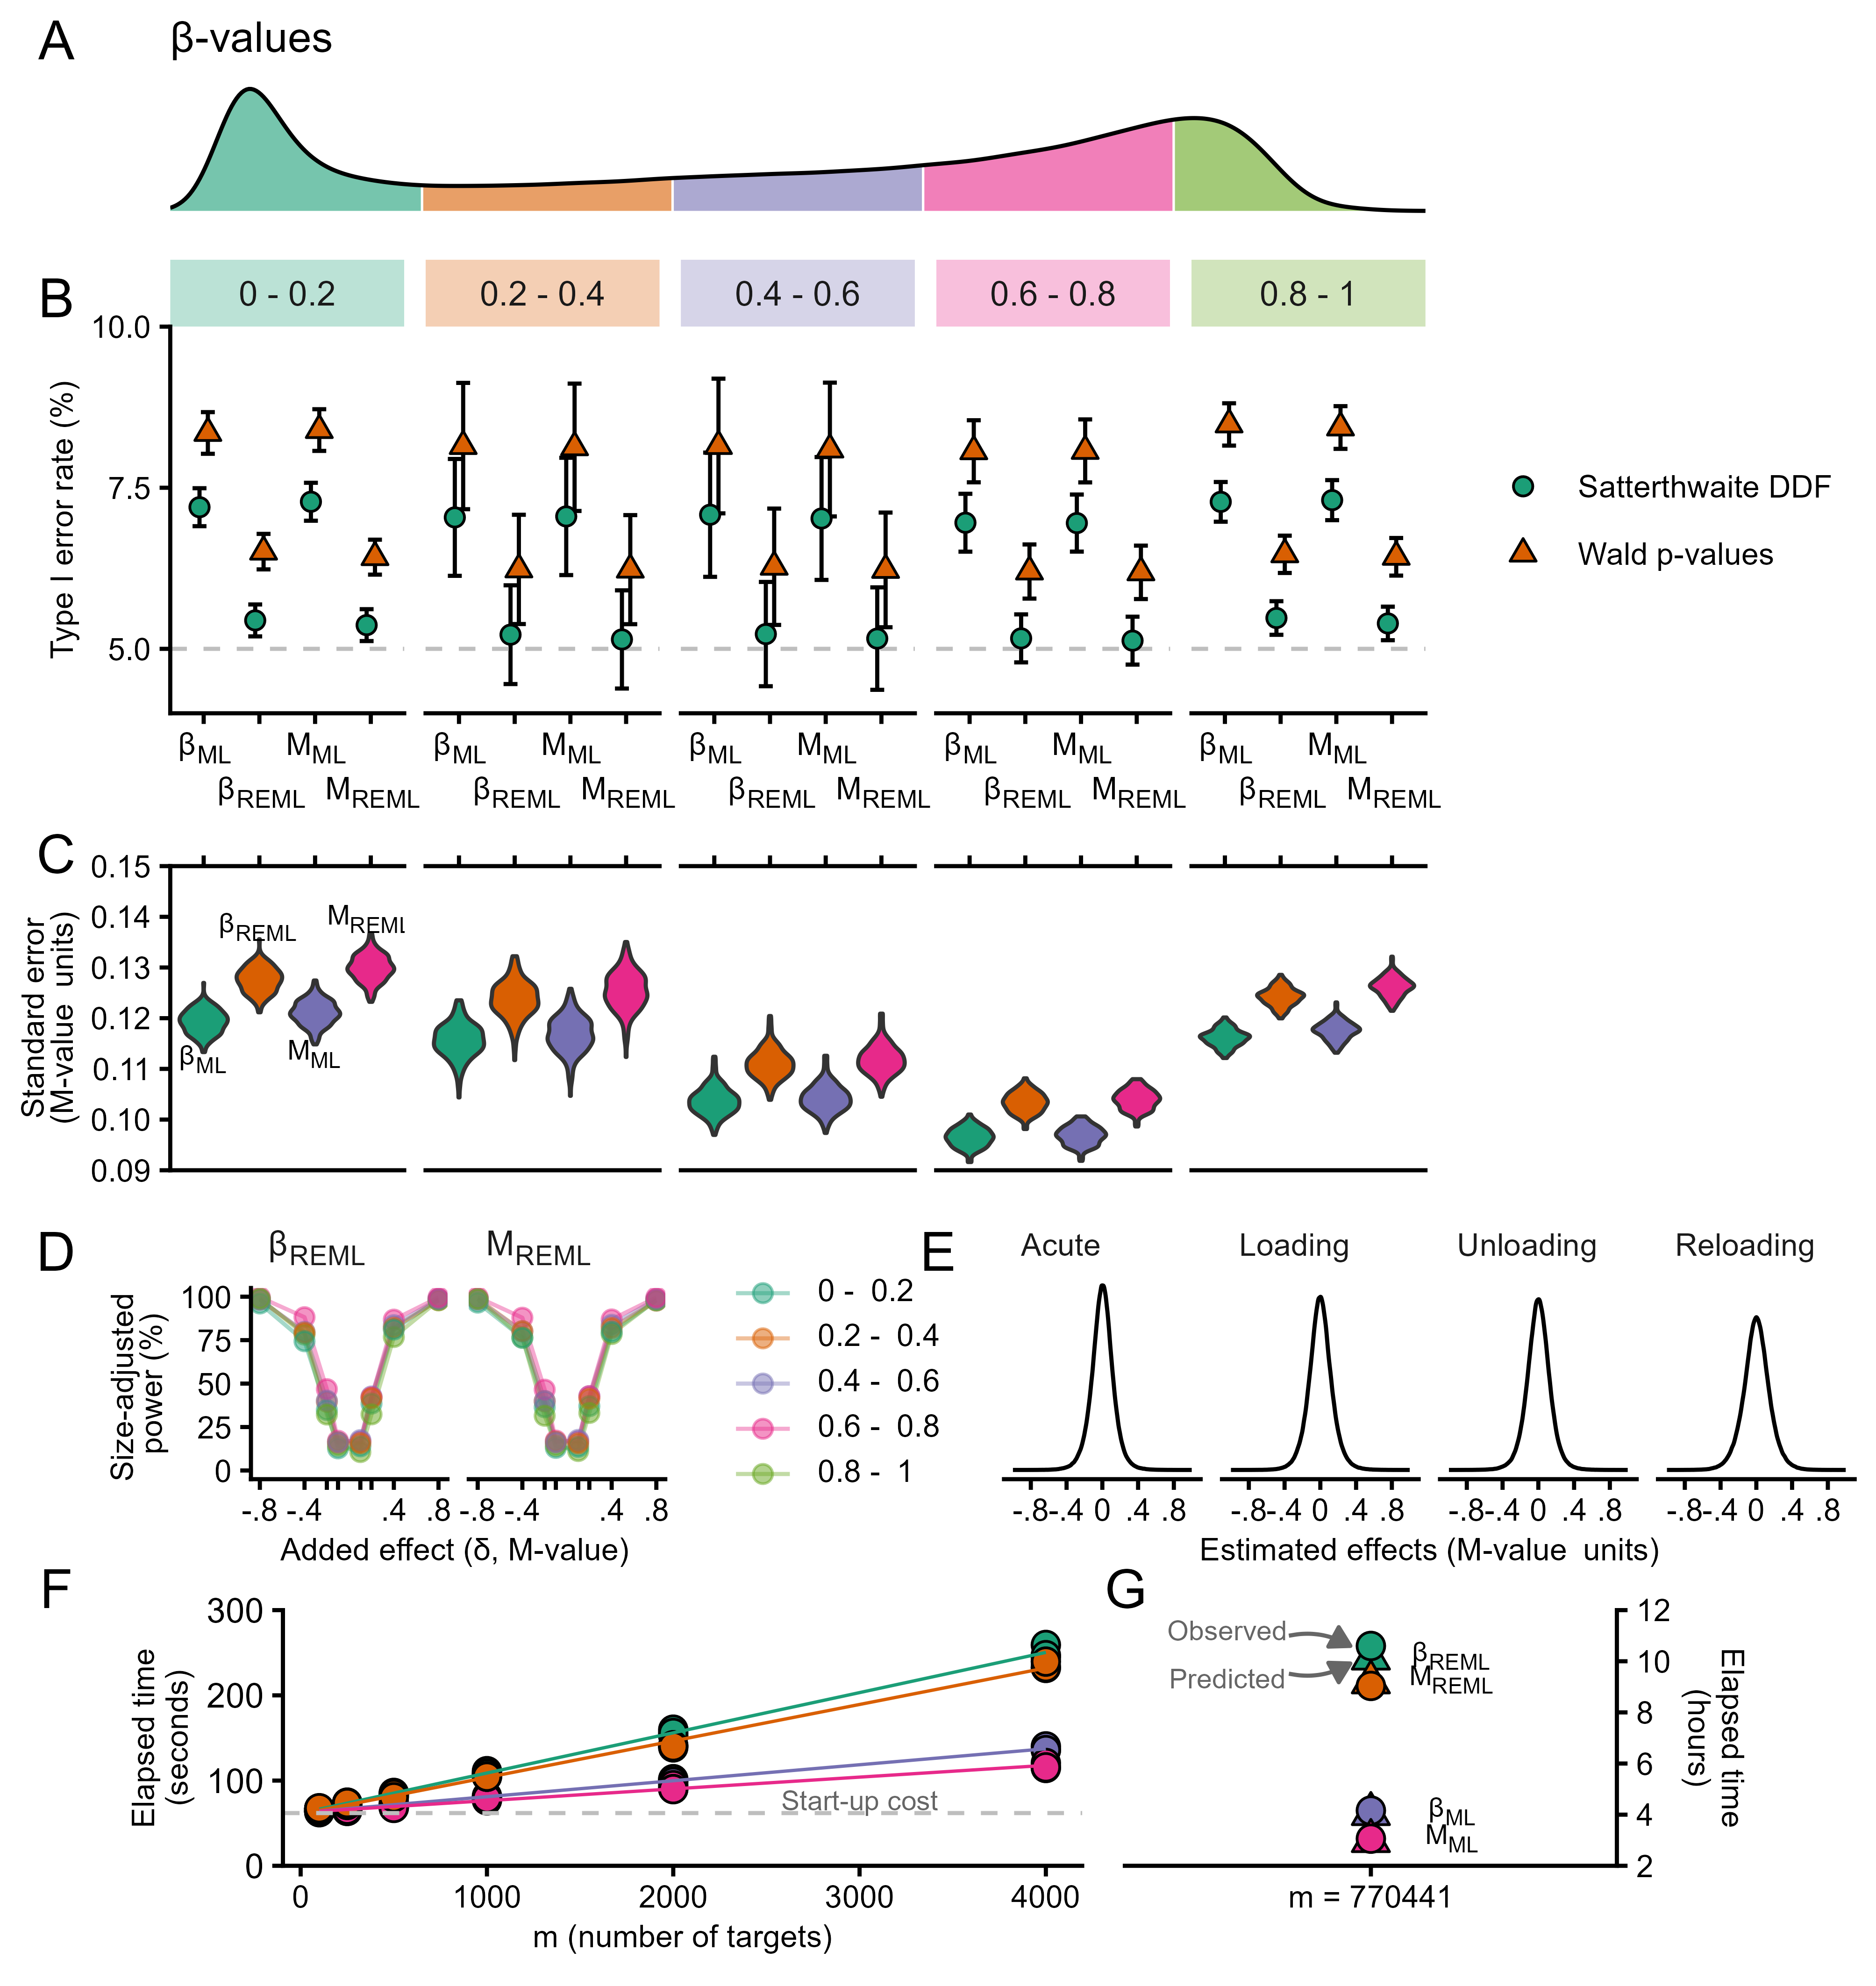

R code for this plot:
# Methylation experiment analysis #############################################
#
#
# 00. Loading package and dependencies
# 01. Beta categories used for the permutation test
# 02. Type I error rates per beta-category and p-valu distributions
# 02.B Upper panel
# 03. Standard errors per category and inferential procedure
# 04. Power (only in the REML-Satterthwaite procedure)
# 05. Results from full run
# 06. Timing experiment
# 07. Combine full figure
##############################################################################

# 00. Loading package and dependencies #######################################

library(dplyr)
library(tidyr)
library(ggplot2)
library(stringr)
library(maxprobes) # For filtering cross-reactive probes
library(seqwrap)


# Load color scale
source(here::here("analysis/figures/figure-opts.R"))


# Label functions

# Labels shared by the table and the figures below, matching those used for
# the type I error rate.
lab_model <- function(x) {
  dplyr::recode(
    as.character(x),
    beta = "&beta;<sub>ML</sub>",
    beta_reml = "&beta;<sub>REML</sub>",
    m = "M<sub>ML</sub>",
    m_reml = "M<sub>REML</sub>"
  )
}

lab_type <- function(x) {
  factor(
    dplyr::recode(
      as.character(x),
      p_wald = "Wald p-values",
      p_satt = "Satterthwaite DDF",
      LRT = "Omnibus LRT"
    ),
    levels = c("Wald p-values", "Satterthwaite DDF", "Omnibus LRT")
  )
}

lab_betacat <- function(x) {
  factor(
    dplyr::case_when(
      x == "xlow" ~ "0 - 0.2",
      x == "low" ~ "0.2 - 0.4",
      x == "mid" ~ "0.4 - 0.6",
      x == "high" ~ "0.6 - 0.8",
      x == "xhigh" ~ "0.8 - 1"
    ),
    levels = c("0 - 0.2", "0.2 - 0.4", "0.4 - 0.6", "0.6 - 0.8", "0.8 - 1")
  )
}


axis_title_size <- 8
axis_text_size <- 8


# 01. Beta categories used for the permutation test  #########################

# list files in permutation results folder
# Versioned to match the script: permutation/ holds the earlier two-arm run
# (beta, m) with the old evaluation column names, permutation_v2/ the
# four-arm run (beta, beta_reml, m, m_reml_satt).
out_dir <- here::here("analysis/data/derived_data/permutation_v4")
perm_files <- list.files(
  out_dir,
  pattern = "^perm_\\d+\\.RDS$",
  full.names = TRUE
)

if (length(perm_files) == 0)
  source(
    here::here("analysis/R/methylation-error-permutation.R")
  )

n_perm <- length(perm_files)


### Reading the results back
spike_time <- "3_loading"

perm_files <- list.files(
  out_dir,
  pattern = "^perm_\\d+\\.RDS$",
  full.names = TRUE
)
perm <- lapply(perm_files, readRDS)

perm_summaries <- dplyr::bind_rows(lapply(perm, `[[`, "summaries"))
perm_designs <- dplyr::bind_rows(lapply(perm, `[[`, "design"))
perm_evals <- dplyr::bind_rows(lapply(perm, `[[`, "evaluations"))


# Which coefficients with the simulated effect.
#
# The added effect shifts only the samples labelled `spike_time` under the
# permuted labels. `spike_time` is set to 3_loading and
# 1_baseline is the reference level.

# alt_terms also accepts and omnibus test (not used here)
# Instead, the omnibus test is saved per target in the eval slot.
alt_terms <- c(paste0("time_permute", spike_time))

# Attach the per-iteration effects (delta, sign, stratum) to every test.
# is_alt is ground truth for a (site, term) pair, not for a site.
perm_dat <- perm_summaries |>
  dplyr::inner_join(perm_designs, by = c("iter", "target" = "id")) |>
  # Carry the per-fit convergence code across from the evaluation slot so
  # that failed fits can be dropped from the Wald error rates too. This
  # matters because the arms can fail at different rates, which would
  # quietly change which sites each arm is scored on.
  dplyr::inner_join(
    perm_evals |>
      dplyr::select(iter, target, model, convergence),
    by = c("iter", "target", "model")
  ) |>
  # delta is signed, so the test must be != 0 -- `delta > 0` would classify
  # every downward-spiked site as a null and contaminate the reference.
  dplyr::mutate(is_alt = delta != 0 & term %in% alt_terms)

stopifnot(any(perm_dat$is_alt))


# This figure extracts the &beta; values and shows the strata
# used in  the permutation study.

# Extract the beta values  ##############

# Reloading gset to make code chunk independent of above
gset <- readRDS(
  here::here("analysis/data/derived_data/seaborne-gset-quantile.RDS")
)

# Beta derived from M, not getBeta(offset = 100): the GenomicRatioSet holds no
# intensities and would ignore the offset silently. M is materialised once --
# it is a 10^2 MB matrix.
Mmat <- minfi::getM(gset)
B <- 2^Mmat / (1 + 2^Mmat)
rm(Mmat)

# Pre-compute densities and save in data frame
d <- density(rowMeans(B), from = 0, to = 1)
dd <- data.frame(x = d$x, y = d$y)


# Clwean up
rm(gset)
rm(B)
gc()


fig1 <- dd |>
  ggplot(aes(x, y)) +

  # Fill areas under
  geom_area(data = subset(dd, x <= 0.2), fill = colors[1], alpha = .6) +
  geom_area(
    data = subset(dd, x >= 0.2 & x <= 0.4),
    fill = colors[2],
    alpha = .6
  ) +
  geom_area(
    data = subset(dd, x >= 0.4 & x <= 0.6),
    fill = colors[3],
    alpha = .6
  ) +
  geom_area(
    data = subset(dd, x >= 0.6 & x <= 0.8),
    fill = colors[4],
    alpha = .6
  ) +
  geom_area(
    data = subset(dd, x >= 0.8 & x <= 1),
    fill = colors[5],
    alpha = .6
  ) +

  geom_line() +

  theme_classic() +
  theme(
    axis.text = element_text(size = axis_text_size),
    axis.title.y = element_blank(),
    axis.ticks.y = element_blank(),
    axis.line.y = element_blank(),
    axis.text.y = element_blank(),
    plot.subtitle = ggtext::element_markdown(),
    axis.title.x = element_blank(),
    axis.line.x = element_blank(),
    axis.ticks.x = element_blank(),
    axis.text.x = element_blank(),
    strip.background = element_rect(fill = colors)
  ) +
  scale_color_manual(values = colors) +
  scale_x_continuous(
    breaks = seq(from = 0, to = 1, by = 0.2),
    expand = c(0, 0)
  ) +
  labs(subtitle = "&beta;-values")


# 02. Type I error rates per beta-category and p-valu distributions ###########

# First we extract null targets among the wald-style parameters

null_dat <- perm_dat |>
  # Keep null effects in non affected sites
  filter(!(delta != 0 & term == "time_permute3_loading")) |>
  # filter NA in p-values
  filter(!is.na(p_satt))

# Alternative, keep only all nulls
# filter(delta == 0)

# The LR-test was removed in the latest permutation runs
# to simplify presentation. LR-test are not recommended for small sample
# glmm (see Bolker 2009).

# Collect LRT test statistics
# lrt_null <- perm_evals |>
#   filter(convergence == 0) |>
#   dplyr::inner_join(perm_designs, by = c("iter", "target" = "id")) |>
#   filter(delta == 0) |>
#
#   # fail safe if mssing p-vals from larger
#   # simulation
#   filter(!is.na(pval)) |>
#   mutate(
#     Estimator = "ML",
#     Model = if_else(model == "beta", "&beta;<sub>ML</sub>", "M<sub>ML</sub>"),
#     Type = "LRT"
#   ) |>
#   dplyr::select(Model, Type, Estimator, pval)

# Histogram alternative to the p-value distribution

fig2 <- null_dat |>
  filter(iter %in% 1:20) |>
  filter(convergence == 0) |>
  dplyr::select(model, iter, betacat, delta, target, term, p_wald, p_satt) |>
  pivot_longer(cols = p_wald:p_satt, names_to = "type", values_to = "pval") |>
  mutate(
    Estimator = if_else(grepl("_reml", model), "REML", "ML"),
    model = gsub("_reml", "", model),
    Model = if_else(model == "beta", "&beta;", "M"),
    Model = paste0(Model, "<sub>", Estimator, "</sub>"),
    Type = if_else(type == "p_satt", "Satterthwaite DDF", "Wald p-values"),
  ) |>
  filter(!is.na(pval)) |>
  dplyr::select(Model, Type, Estimator, pval) |>

  mutate(
    Type = factor(Type, levels = c("Wald p-values", "Satterthwaite DDF"))
  ) |>

  ggplot(aes(pval)) +
  geom_histogram(aes(y = after_stat(density)), boundary = 0) +

  scale_x_continuous(
    limits = c(0, 1),
    breaks = c(0, 0.5, 1),
    expand = c(0, 0)
  ) +

  facet_wrap(Model ~ Type, ncol = 5) +
  theme_classic() +

  labs(x = "*p*-value", y = "Density") +

  theme(
    axis.text = element_text(size = axis_text_size),
    strip.text = ggtext::element_markdown(
      hjust = 0,
      margin = margin(t = 1, b = 1, unit = "pt")
    ),
    axis.text.x = element_text(hjust = c(0, 0.5, 1)),
    strip.background = element_blank(),
    axis.text.y = element_blank(),
    axis.title.y = element_blank(),
    axis.ticks.y = element_blank(),
    axis.line.y = element_blank(),
    axis.title.x = ggtext::element_markdown(size = axis_text_size)
  )


# Extraction of error rates are aggregated over several steps

s1 <- null_dat |>
  filter(convergence == 0) |>
  dplyr::select(model, iter, betacat, delta, target, term, p_wald, p_satt) |>
  pivot_longer(cols = p_wald:p_satt, names_to = "type", values_to = "pval") |>

  filter(!is.na(pval)) |>

  dplyr::summarise(
    .by = c(model, betacat, iter, term, type),
    n = dplyr::n(),
    sig = sum(pval < 0.05),
    error = sig / n
  )


# Collapse strata and terms within an iteration: the permutation is the
# resampling unit, so one error rate per iteration per model.
s1_iter <- s1 |>
  dplyr::summarise(.by = c(model, iter, type), error = mean(error))

model_error_type1 <- s1_iter |>
  dplyr::summarise(
    .by = c(model, type),
    m.error = mean(error),
    s.error = stats::sd(error),
    n_iter = dplyr::n(),
    mcse = s.error / sqrt(n_iter)
  ) |>
  dplyr::mutate(lo = m.error - 2.576 * mcse, hi = m.error + 2.576 * mcse)

t1e <- s1_iter |>
  dplyr::summarise(
    .by = c(model, type),
    m.error = mean(error),
    s.error = stats::sd(error),
    n_iter = dplyr::n(),
    mcse = s.error / sqrt(n_iter)
  )


model_error_type1_betacat <- s1 |>
  dplyr::summarise(.by = c(model, iter, type, betacat), error = mean(error)) |>
  dplyr::summarise(
    .by = c(model, betacat, type),
    m.error = mean(error),
    s.error = stats::sd(error),
    n_iter = dplyr::n(),
    mcse = s.error / sqrt(n_iter)
  ) |>
  dplyr::mutate(lo = m.error - 2.576 * mcse, hi = m.error + 2.576 * mcse)


# Only colour strips in x-direction
strip <- ggh4x::strip_themed(
  background_x = lapply(
    colors,
    \(x) element_rect(fill = scales::alpha(x, 0.3), colour = NA)
  )
)

fig3 <- model_error_type1_betacat |>

  mutate(
    betacat = case_when(
      betacat == "xlow" ~ "0 - 0.2",
      betacat == "low" ~ "0.2 - 0.4",
      betacat == "mid" ~ "0.4 - 0.6",
      betacat == "high" ~ "0.6 - 0.8",
      betacat == "xhigh" ~ "0.8 - 1"
    ),
    model = dplyr::recode(
      model,
      beta = "&beta;<sub>ML</sub>",
      beta_reml = "&beta;<sub>REML</sub>",
      m = "M<sub>ML</sub>",
      m_reml = "M<sub>REML</sub>"
    ),
    type = dplyr::recode(
      type,
      p_wald = "Wald p-values",
      p_satt = "Satterthwaite DDF"
    )
  ) |>

  ggplot(aes(model, 100 * m.error, shape = type, fill = type)) +

  geom_errorbar(
    aes(ymin = 100 * lo, ymax = 100 * hi),
    width = 0.5,
    position = position_dodge(width = 0.3)
  ) +
  geom_hline(yintercept = 5, lty = 2, color = "gray") +

  geom_point(size = 2, position = position_dodge(width = 0.3)) +
  ggh4x::facet_wrap2(~betacat, ncol = 5, strip = strip) +
  theme_classic() +
  theme(
    axis.text = element_text(size = axis_text_size),
    axis.text.x = ggtext::element_markdown(size = axis_text_size),
    legend.position = "right",
    legend.position.inside = c(0.75, 0.15),
    legend.background = element_rect(),
    legend.text = element_text(size = 8),
    legend.direction = "vertical",
    legend.title = element_blank(),
    axis.title.x = element_blank(),
    axis.title.y = element_text(size = axis_title_size)
  ) +

  scale_shape_manual(values = c(21, 24, 23)) +
  scale_fill_manual(values = colors) +
  scale_y_continuous(
    breaks = c(2.5, 5, 7.5, 10),
    limits = c(4, 10),
    expand = c(0, 0)
  ) +
  scale_x_discrete(guide = guide_axis(n.dodge = 2)) +
  labs(y = "Type I error rate (%)")


# 03. Standard errors per category and inferential procedure ##################

se_dat <- perm_dat |>
  dplyr::filter(convergence == 0, term %in% alt_terms, delta == 0) |>
  dplyr::mutate(
    divisor = dplyr::if_else(grepl("^beta", model), log(2), 1),
    se_M = std.error / divisor,
    # Satterthwaite can return a degenerate denominator degrees of
    # freedom on a fit whose participant variance sits on the zero
    # boundary (@fig-re-sd-failedsatterthwaite). The inner replacement
    # keeps qt() off those values rather than letting it warn.
    ddf_ok = !is.na(ddf) & ddf > 0,
    # The multiplier that each test applies to the standard error.
    p_wald = stats::qnorm(0.975),
    p_satt = dplyr::if_else(
      ddf_ok,
      stats::qt(0.975, dplyr::if_else(ddf_ok, ddf, 1)),
      NA_real_
    )
  ) |>
  dplyr::select(model, iter, target, betacat, se_M, ddf, p_wald, p_satt) |>
  tidyr::pivot_longer(
    cols = c(p_wald, p_satt),
    names_to = "type",
    values_to = "crit"
  ) |>
  dplyr::mutate(
    type = factor(type, levels = c("p_wald", "p_satt")),
    # The half-width of the rejection region in M units.
    halfwidth = crit * se_M
  )

# The permutation is the resampling unit, as it is everywhere else: a site
# level summary is formed within an iteration first and the iterations are
# then averaged. The within-iteration summary is a median because the
# standard error of the beta arm is right skewed in the extreme strata, where
# a few sites with near-boundary fitted means dominate a mean.
se_stratum <- se_dat |>
  dplyr::filter(type == "p_wald") |>
  dplyr::summarise(
    .by = c(model, betacat, iter),
    med_se = stats::median(se_M, na.rm = TRUE)
  )


# Annotation
se_annotation <- se_stratum |>
  dplyr::mutate(model = lab_model(model), betacat = lab_betacat(betacat)) |>
  filter(iter == 1, betacat == "0 - 0.2") |>
  mutate(med_se = if_else(grepl("REML", model), med_se + 0.013, med_se - 0.005))


fig4 <- se_stratum |>
  dplyr::mutate(model = lab_model(model), betacat = lab_betacat(betacat)) |>

  ggplot(aes(model, med_se, fill = model)) +

  geom_violin() +

  # geom_point(
  #   size = 1.5,
  #   shape = 21,
  #   fill = "white",
  #   position = position_jitter(width = 0.2)
  # ) +
  ggh4x::facet_wrap2(~betacat, ncol = 5, strip = strip) +
  theme_classic() +
  theme(
    axis.text = element_text(size = axis_text_size),
    axis.title.x = ggtext::element_markdown(),
    legend.position = "none",
    strip.text = element_blank(),

    axis.text.x = element_blank(),
    axis.title.y = ggtext::element_markdown(size = axis_title_size),
    axis.ticks.x.bottom = element_blank()
  ) +

  ggtext::geom_richtext(
    data = se_annotation,
    aes(model, med_se, label = model),
    fill = NA,
    label.color = NA, # remove background and outline
    label.padding = grid::unit(rep(0, 4), "pt"), # remove padding
    size = 2.5
  ) +

  scale_fill_manual(values = colors) +
  scale_y_continuous(limits = c(0.09, 0.15), expand = 0) +

  scale_x_discrete(sec.axis = dup_axis()) +
  labs(x = NULL, y = "Standard error<br>(M-value units)")


# 04. Power (only in the REML-Satterthwaite procedure) ########################

# The nominal level.
alpha <- 0.05

# Monte Carlo critical value.
#
# The functions first sorts the p-values and then
# sets then uses the alpha * length(p) as the critical value.
crit_value <- function(p, alpha) {
  p <- sort(p[!is.na(p)])
  k <- floor(alpha * length(p))
  # Too few draws to place a rejection region at this level: reject nothing.
  if (k < 1) return(0)
  p[k]
}

# One row per (model, test type, iteration, site). We use the wald-type
# contrasts and the data from the LRT test (ML only).
#
# `is_alt` is ground truth. These are the sites with added effect.
power_dat <- perm_dat |>
  dplyr::filter(convergence == 0, term %in% alt_terms) |>
  dplyr::select(
    model,
    iter,
    target,
    betacat,
    delta,
    delta_abs,
    estimate,
    p_wald,
    p_satt
  ) |>
  tidyr::pivot_longer(
    cols = c(p_wald, p_satt),
    names_to = "type",
    values_to = "pval"
  ) |>

  # Applied to nulls and alternatives together: dropping the Satterthwaite
  # failures from one side only would change which sites a cell is scored
  # on. The retained counts are reported per cell in @tbl-power-calibration.
  dplyr::filter(!is.na(pval)) |>
  dplyr::mutate(
    is_alt = delta != 0,
    sgn = sign(delta),
    model = factor(model),
    type = factor(type, levels = c("p_wald", "p_satt"))
  )

stopifnot(any(power_dat$is_alt), any(!power_dat$is_alt))


# Calibration, pooled over strata.
crit_global <- power_dat |>
  dplyr::filter(!is_alt) |>
  dplyr::summarise(
    .by = c(model, type),
    n_null = dplyr::n(),
    # Actual size at the nominal cut-off.
    size_nominal = mean(pval <= alpha),
    c_hat = crit_value(pval, alpha),
    # By construction this should sit at alpha. It is kept
    # as a check on the rejection region, not as a result.
    size_adjusted = mean(pval <= c_hat)
  )

# Calibration within stratum.
crit_strata <- power_dat |>
  dplyr::filter(!is_alt) |>
  dplyr::summarise(
    .by = c(model, type, betacat),
    n_null = dplyr::n(),
    size_nominal = mean(pval <= alpha),
    c_hat = crit_value(pval, alpha),
    size_adjusted = mean(pval <= c_hat)
  )

# The rejection region must be conservative in every cell.
stopifnot(
  all(crit_global$size_adjusted <= alpha + 1e-6),
  all(crit_strata$size_adjusted <= alpha + 1e-6)
)

# Per-iteration power in the finest cell of the design: model, test type,
# stratum, effect magnitude and direction. Three calibrations are carried side
# by side so that the effect of the adjustment is readable.
power_cell <- power_dat |>
  dplyr::filter(is_alt) |>
  dplyr::inner_join(
    crit_global |> dplyr::select(model, type, c_global = c_hat),
    by = c("model", "type")
  ) |>
  dplyr::inner_join(
    crit_strata |> dplyr::select(model, type, betacat, c_stratum = c_hat),
    by = c("model", "type", "betacat")
  ) |>
  dplyr::summarise(
    .by = c(model, type, betacat, delta_abs, sgn, iter),
    n_sites = dplyr::n(),
    pow_nominal = mean(pval <= alpha),
    pow_adj_global = mean(pval <= c_global),
    pow_adj_stratum = mean(pval <= c_stratum)
  )

# Aggregate power_cell to a requested grouping. The mean is taken over the
# finer cells within an iteration first, so that an unbalanced cell (caused by
# a convergence failure) does not weight the pooled estimate.
power_agg <- function(dat, by = character()) {
  dat |>
    dplyr::summarise(
      .by = dplyr::all_of(c("model", "type", "iter", by)),
      dplyr::across(dplyr::starts_with("pow_"), mean)
    ) |>
    tidyr::pivot_longer(
      cols = dplyr::starts_with("pow_"),
      names_to = "calibration",
      values_to = "power"
    ) |>
    dplyr::summarise(
      .by = dplyr::all_of(c("model", "type", "calibration", by)),
      m.power = mean(power),
      s.power = stats::sd(power),
      n_iter = dplyr::n(),
      mcse = s.power / sqrt(n_iter)
    ) |>
    dplyr::mutate(lo = m.power - 1.96 * mcse, hi = m.power + 1.96 * mcse)
}

power_overall <- power_agg(power_cell)
power_delta <- power_agg(power_cell, by = c("delta_abs"))
power_strata <- power_agg(power_cell, by = c("betacat", "delta_abs"))
power_sign <- power_agg(power_cell, by = c("delta_abs", "betacat", "sgn"))


fig5 <- power_sign |>
  dplyr::filter(calibration == "pow_adj_stratum") |>
  dplyr::mutate(
    Model = lab_model(model),
    type = lab_type(type),
    betacat = lab_betacat(betacat)
  ) |>

  filter(type == "Satterthwaite DDF", grepl("_reml", model)) |>

  ggplot(aes(
    delta_abs * sgn,
    100 * m.power,
    color = betacat,
    group = paste(Model, betacat)
  )) +
  geom_line(alpha = 0.4) +
  geom_point(size = 2, alpha = 0.5) +
  ggh4x::facet_grid2(~Model) +
  theme_classic() +
  theme(
    axis.text = element_text(size = axis_text_size),
    legend.position = "right",
    legend.title = element_blank(),
    legend.text = ggtext::element_markdown(size = axis_title_size),
    axis.title.x = ggtext::element_markdown(size = axis_title_size),
    axis.title.y = ggtext::element_markdown(size = axis_title_size),
    axis.text.x = element_text(size = axis_text_size),
    strip.text = ggtext::element_markdown(hjust = 0),
    legend.key.spacing.y = unit(-2, 'mm'),
    strip.background = element_blank(),
  ) +
  scale_colour_manual(values = colors) +
  scale_shape_manual(values = c(21, 24, 23, 22)) +
  scale_x_continuous(
    breaks = c(-0.8, -0.4, -0.2, -0.1, 0.1, 0.2, 0.4, 0.8),
    labels = c("-.8", "-.4", "", "", "", "", ".4", ".8")
  ) +
  scale_y_continuous(limits = c(0, 100), expand = c(0, 5)) +
  scale_fill_manual(values = colors) +
  labs(
    x = "Added effect (&delta;, M-value)",
    y = "Size-adjusted<br>power (%)"
  )


# 05. Results from full run #################################################

# The results directory is VERSIONED in the same way as the permutation
# directory: full_v2/ holds the four-arm run (beta, beta_reml, m, m_reml)
# with `p_wald` and `p_satt` per contrast, the latter on the REML arms only.
# The earlier two-arm files in the derived_data root (beta-model-full.RDS,
# m-model-full.RDS) carry a different summary schema and are superseded by it.
full_dir <- here::here("analysis/data/derived_data/full_v3")
full_arms <- c("beta_reml", "m_reml")
full_files <- file.path(full_dir, sprintf("%s.RDS", full_arms))

# Unlike the permutation study, a missing file is NOT refitted on the fly: the
# four arms together are close to a day of wall-clock time (see the timings
# reported below), so what is missing is reported instead.
if (!all(file.exists(full_files)))
  stop(
    "missing arm files in full_v2/: ",
    paste(basename(full_files[!file.exists(full_files)]), collapse = ", "),
    ". Run analysis/R/methylation-case-full.R first.",
    call. = FALSE
  )

# Optionally trim the read to a subset of fixed effects. All terms are kept by
# default; the four time contrasts plus the intercept over 770 441 sites is
# ~3.9 million rows per arm, so setting this to the contrast(s) actually
# reported is the lever if the render is memory-bound.
full_keep_terms <- NULL

# One arm at a time. Each arm object is on the order of 10^2 MB, so the
# per-fit diagnostics are joined on WITHIN the arm and the arm is dropped
# before the next one is read, rather than binding four whole arms and joining
# afterwards.
read_full_arm <- function(file) {
  arm <- readRDS(file)

  summaries <- if (is.null(full_keep_terms)) arm$summaries else
    dplyr::filter(arm$summaries, term %in% full_keep_terms)

  # Carry convergence, singularity and the participant SD across from the
  # evaluation slot, exactly as perm_dat does above: the arms fail at
  # different rates, so a failed fit has to be droppable from the tests
  # rather than quietly changing which sites each arm is scored on.
  dat <- summaries |>
    dplyr::inner_join(
      dplyr::select(arm$evaluations, target, convergence, singular, re_sd),
      by = "target"
    ) |>
    # Constant within an arm, so stored as factors: at this number of
    # rows the same three labels as character vectors are hundreds of
    # MB of pointers for no extra information.
    dplyr::mutate(
      model = factor(arm$model, levels = full_arms),
      estimator = factor(
        if (isTRUE(arm$meta$reml)) "REML" else "ML",
        levels = c("ML", "REML")
      ),
      scale = factor(arm$meta$scale, levels = c("beta", "M"))
    )

  # seqwrap_summarise() drops failed targets rather than returning empty
  # rows, so a target present in one slot and not the other would silently
  # shrink the arm here.
  stopifnot(nrow(dat) == nrow(summaries))

  evaluations <- dplyr::mutate(
    arm$evaluations,
    model = factor(arm$model, levels = full_arms)
  )

  # `class` and `message` come back as character vectors named by target;
  # the names are dropped so the bound frame does not carry four sets of
  # them.
  errors <- if (NROW(arm$errors)) {
    arm$errors |>
      dplyr::mutate(
        class = unname(class),
        message = unname(message),
        model = factor(arm$model, levels = full_arms)
      )
  } else NULL

  out <- list(
    dat = dat,
    evaluations = evaluations,
    errors = errors,
    meta = arm$meta
  )

  rm(arm, summaries)
  gc()

  out
}

full_list <- lapply(full_files, read_full_arm)

# full_dat:    one row per (model, site, fixed effect) -- the frame the
#              per-position analysis is read from.
# full_evals:  one row per (model, site) -- fit-level diagnostics.
# full_errors: one row per condition raised (warnings and errors), by stage.
# full_meta:   one row per arm -- what was fitted, on how many cores, how long.
full_dat <- dplyr::bind_rows(lapply(full_list, `[[`, "dat"))
full_evals <- dplyr::bind_rows(lapply(full_list, `[[`, "evaluations"))
full_errors <- dplyr::bind_rows(lapply(full_list, `[[`, "errors"))
full_meta <- dplyr::bind_rows(lapply(full_list, `[[`, "meta"))

rm(full_list)
gc()

# `reml` in the evaluation slot is read off the fit object, not off the arm
# name (see eval_fun in the script), so this is the check that the arm
# labelling agrees with what was actually estimated. The arms are also all
# fitted on the same set of sites, which is what makes them comparable
# site-by-site.
stopifnot(
  setequal(as.character(full_evals$model), full_arms),
  all(full_evals$reml == grepl("_reml$", as.character(full_evals$model))),
  length(unique(full_meta$k)) == 1L,
  length(unique(full_meta$n)) == 1L
)

# The number of sites and samples the full run was fitted on.
n_full_sites <- unique(full_meta$k)
n_full_samples <- unique(full_meta$n)

# The contrasts: 1_baseline is the reference level, so the time terms are the
# differences from baseline. The intercept is present in full_dat but is not a
# contrast and is excluded here.
full_terms <- setdiff(unique(full_dat$term), "(Intercept)")


# Combine the full results for the target models
res <- full_dat |>
  filter(estimator == "REML") |>
  filter(
    term %in%
      c("time2_acute", "time3_loading", "time4_unloading", "time5_reloading")
  ) |>
  mutate(est_M = if_else(grepl("beta", model), estimate / log(2), estimate))

d <- res

density_fun <- function(d, TERM) {
  dd <- filter(d, term == TERM) |>
    pull(est_M) |>
    density(from = -1, to = 1)

  data.frame(x = dd$x, y = dd$y) |>
    mutate(time = TERM)
}


results1 <- bind_rows(
  density_fun(res, "time2_acute"),
  density_fun(res, "time3_loading"),
  density_fun(res, "time4_unloading"),
  density_fun(res, "time5_reloading")
) |>

  mutate(
    time = case_when(
      time == "time2_acute" ~ "Acute",
      time == "time3_loading" ~ "Loading",
      time == "time4_unloading" ~ "Unloading",
      time == "time5_reloading" ~ "Reloading"
    ),
    time = factor(
      time,
      levels = c("Acute", "Loading", "Unloading", "Reloading")
    )
  ) |>

  ggplot(aes(x, y)) +
  geom_line() +
  facet_wrap(~time, ncol = 4) +
  scale_x_continuous(
    limits = c(-1, 1),
    breaks = c(-0.8, -0.4, 0, 0.4, 0.8),
    labels = c("-.8", "-.4", 0, ".4", ".8")
  ) +
  theme_classic() +
  theme(
    axis.text = element_text(size = axis_text_size),
    axis.title.y = element_blank(),
    axis.ticks.y = element_blank(),
    axis.line.y = element_blank(),
    axis.text.y = element_blank(),
    axis.text.x = element_text(size = axis_text_size),
    strip.background = element_blank(),
    axis.title.x = ggtext::element_markdown(size = axis_title_size),
    strip.text = element_text(hjust = 0, size = axis_title_size)
  ) +
  labs(x = "Estimated effects (M-value units)")


# full_errors |>
#   filter(stage == "fit") |>
#   summarise(.by = c(type, model), n = n()) |>
#   mutate(percentage = n / n_full_sites) |>
#   print()
#
# full_errors |>
#   distinct(message)
#
#
# res |>
#
#   mutate(.by = c(model, term), fdr = p.adjust(p_satt, method = "fdr")) |>
#
#   filter(p_satt < 0.05) |>
#
#   mutate(sign = if_else(estimate > 0, "up", "down")) |>
#   summarise(.by = c(term, model, sign), n = n()) |>
#   mutate(identity = if_else(sign == "up", n, -n)) |>
#   ggplot(aes(term, identity, fill = model)) +
#   geom_bar(stat = "identity", position = position_dodge()) +
#   geom_hline(yintercept = 0)
#

# 06. Timing experiment #####################################################

# The annotation file
gset <- readRDS(
  here::here("analysis/data/derived_data/seaborne-gset-normalized.RDS")
)
anno <- minfi::getAnnotation(gset)
nsites <- nrow(anno)

rm(gset)
gc()

# The timimg results
timing_dir <- here::here("analysis/data/derived_data/timing_v1")

timing_cells <- readRDS(file.path(timing_dir, "timing-cells.RDS"))
timing_scaling <- readRDS(file.path(timing_dir, "timing-scaling.RDS"))

# Size block: is the cost linear in k?
#
# `timing-scaling.RDS` carries an `exponent` and a `linear` flag from a log-log
# fit of elapsed time on k. That fit has NO intercept term, so it tests whether
# elapsed time is PROPORTIONAL to k, which cannot hold when there is a fixed
# per-call cost of about a minute: at the k used here the intercept dominates,
# and the exponent it returns (~0.16 to 0.35) measures that dominance rather
# than the scaling. The saved `linear` column is therefore FALSE for all four
# arms and is not read here.
#
# The test with the intercept restored is elapsed = a + b * k^c, with linearity
# at c = 1, and the curvature check is whether a quadratic term is needed. Both
# are computed from the raw cells.
timing_size <- dplyr::filter(timing_cells, block == "size")

timing_fit <- timing_size |>
  dplyr::group_by(arm) |>
  dplyr::group_modify(function(d, key) {
    lin <- stats::lm(elapsed ~ k, data = d)
    quad <- stats::lm(elapsed ~ k + I(k^2), data = d)

    nl <- tryCatch(
      stats::nls(
        elapsed ~ a + b * k^c,
        data = d,
        start = list(
          a = stats::coef(lin)[[1]],
          b = stats::coef(lin)[[2]],
          c = 1
        ),
        control = stats::nls.control(maxiter = 200, warnOnly = TRUE)
      ),
      error = function(e) NULL
    )

    # Profile intervals on an nls fit can fail to converge; the Wald
    # interval is the fallback, and NA is reported rather than a number
    # of unknown provenance if both fail.
    ci <- if (is.null(nl)) c(NA_real_, NA_real_) else {
      s <- summary(nl)$coefficients["c", ]
      prof <- tryCatch(
        suppressMessages(stats::confint(nl, "c")),
        error = function(e) NULL,
        warning = function(w) NULL
      )
      if (is.null(prof)) {
        s[["Estimate"]] + c(-1.96, 1.96) * s[["Std. Error"]]
      } else {
        as.numeric(prof)
      }
    }

    data.frame(
      r2 = summary(lin)$r.squared,
      exponent = if (is.null(nl)) NA_real_ else stats::coef(nl)[["c"]],
      exponent_lo = ci[1],
      exponent_hi = ci[2],
      p_quadratic = summary(quad)$coefficients["I(k^2)", 4]
    )
  }) |>
  dplyr::ungroup()


timing_tab <- timing_scaling$scaling |>
  dplyr::select(arm, scale, estimator, overhead_s, per_target_s) |>
  dplyr::inner_join(timing_fit, by = "arm") |>
  dplyr::inner_join(
    dplyr::select(
      timing_scaling$extrapolation,
      arm,
      k_full,
      predicted_h,
      observed_h,
      error_pct
    ),
    by = "arm"
  ) |>
  dplyr::mutate(per_target_ms = per_target_s * 1000)

# Approximate start up cost
# This calculates the intercept for each arm and averages

start_up <- timing_cells |>
  dplyr::filter(block == "size") |>

  group_by(arm) |>
  summarise(intercept = coef(lm(elapsed ~ k))[1]) |>
  ungroup() |>
  summarise(intercept = mean(intercept)) |>
  pull(intercept)

# Time figure 1, a regression line shows the cost with increasing number of
# m (number of targets)
time1 <- timing_cells |>
  dplyr::filter(block == "size") |>

  mutate(
    arm = case_when(
      arm == "beta" ~ "&beta;<sub>ML</sub>",
      arm == "m" ~ "M<sub>ML</sub>",
      arm == "beta_reml" ~ "&beta;<sub>REML</sub>",
      arm == "m_reml" ~ "M<sub>REML</sub>"
    ),
    arm = forcats::fct_reorder(arm, elapsed),
    arm = forcats::fct_rev(arm)
  ) |>

  ggplot(aes(k, elapsed, fill = arm, color = arm)) +
  geom_point(alpha = 1, size = 3, color = "black", shape = 21) +

  scale_fill_manual(values = colors) +
  scale_color_manual(values = colors) +

  geom_smooth(method = "lm", se = FALSE, linewidth = 0.4) +
  labs(x = "m (number of targets)", y = "Elapsed time\n(seconds)") +
  theme_classic() +
  scale_y_continuous(limits = c(0, 300), expand = c(0, 0)) +

  geom_hline(yintercept = start_up, lty = 2, color = "gray") +
  annotate(
    "text",
    x = 3000,
    y = start_up + 15,
    label = "Start-up cost",
    color = "gray40",
    size = 2.5
  ) +

  theme(
    axis.text.x = element_text(size = axis_text_size),
    legend.text = ggtext::element_markdown(),
    legend.position = "none",
    axis.title = element_text(size = axis_title_size),
  )


# Obs and pred for top costing model
annotation_time <- timing_tab |>
  filter(arm == "beta_reml") |>
  dplyr::select(observed_h, predicted_h) |>
  pivot_longer(cols = everything()) |>
  mutate(
    name = gsub("_h", "", name),
    name = stringr::str_to_sentence(name),
    value = if_else(value == max(value), value + 0.1, value - 0.3)
  )

# Timimng (and prediction) of the full experiment
time2 <- timing_tab |>
  dplyr::mutate(model = lab_model(arm)) |>
  dplyr::select(
    model,
    estimator,
    overhead_s,
    per_target_ms,
    r2,
    exponent,
    exponent_lo,
    exponent_hi,
    p_quadratic,
    predicted_h,
    observed_h,
    error_pct
  ) |>

  dplyr::select(model, estimator, predicted_h, observed_h) |>
  pivot_longer(cols = predicted_h:observed_h) |>
  mutate(
    sites = "m = 770441",
    name = if_else(name == "predicted_h", "Predicted", "Observed"),
    Model = if_else(name == "Predicted", model, "")
  ) |>
  mutate(
    model = forcats::fct_reorder(model, value),
    model = forcats::fct_rev(model)
  ) |>

  ggplot(aes(x = sites, value, fill = model, shape = name)) +
  geom_point(size = 3) +

  scale_shape_manual(values = c(21, 24)) +
  scale_fill_manual(values = colors) +
  scale_y_continuous(
    limits = c(2, 12),
    expand = c(0, 0),
    sec.axis = dup_axis()
  ) +

  labs(x = "", y = "Elapsed time\n(hours)") +

  ggtext::geom_richtext(
    aes(label = Model, color = NULL),
    position = position_nudge(x = 0.2),
    fill = NA,
    label.color = NA, # remove background and outline
    label.padding = grid::unit(rep(0, 4), "pt"), # remove padding)
    size = 2.5,
  ) +
  theme_classic() +
  theme(
    axis.text = element_text(size = axis_text_size),
    legend.position = "none",
    axis.text.y.left = element_blank(),
    axis.ticks.y.left = element_blank(),
    axis.line.y.left = element_blank(),
    axis.title.y.left = element_blank(),
    axis.text.y.right = element_text(size = axis_text_size),
    axis.title.y.right = element_text(size = axis_text_size)
  ) +
  annotate(
    "text",
    x = 0.65,
    y = annotation_time$value + c(0.5, -0.5),
    label = annotation_time$name,
    size = 2.5,
    color = "gray40"
  ) +
  annotate(
    "curve",
    y = annotation_time$value[1] + 0.3,
    x = 0.8,
    yend = annotation_time$value[1] + c(-0.1),
    xend = 0.95,
    curvature = c(-0.2),
    arrow = arrow(type = "closed", length = unit(2, "mm")),
    color = "gray40"
  ) +

  annotate(
    "curve",
    y = annotation_time$value[2] - 0.3,
    x = 0.8,
    yend = annotation_time$value[2] + c(0.1),
    xend = 0.95,
    curvature = c(0.2),
    arrow = arrow(type = "closed", length = unit(2, "mm")),
    color = "gray40"
  )


# 07. Combine full figure  ##################################################

figure5 <- cowplot::plot_grid(
  cowplot::plot_grid(
    fig1,
    fig3,
    fig4,
    align = "v",
    axis = "lr",
    ncol = 1,
    rel_heights = c(0.4, 1, 0.6, 0.8)
  ),
  cowplot::plot_grid(
    NULL,
    fig5,
    results1,
    rel_widths = c(0.1, 1, 1),
    ncol = 3,
    hjust = 0.8
  ),
  cowplot::plot_grid(
    NULL,
    time1,
    time2,
    NULL,
    align = "h",
    axis = "lr",
    rel_widths = c(0.1, 0.9, 0.6, 0.1),
    ncol = 4
  ),
  ncol = 1,
  rel_heights = c(1.5, 0.5, 0.5)
) +
  annotate(
    "text",
    x = c(0.03, 0.03, 0.03, 0.03, 0.5, 0.03, 0.6),
    y = c(0.98, 0.85, 0.57, 0.37, 0.37, 0.2, 0.2),
    label = c("A", "B", "C", "D", "E", "F", "G")
  )


saveRDS(figure5, here::here("analysis/figures/figure-5.RDS"))


ggsave(
  here::here("analysis/figures/figure-5.pdf"),
  figure5,
  device = cairo_pdf,
  height = 180,
  width = 170,
  units = "mm"
)

ggsave(
  here::here("analysis/figures/figure-5.png"),
  figure5,
  bg = "white",
  dpi = 600,
  height = 180,
  width = 170,
  units = "mm"
)
